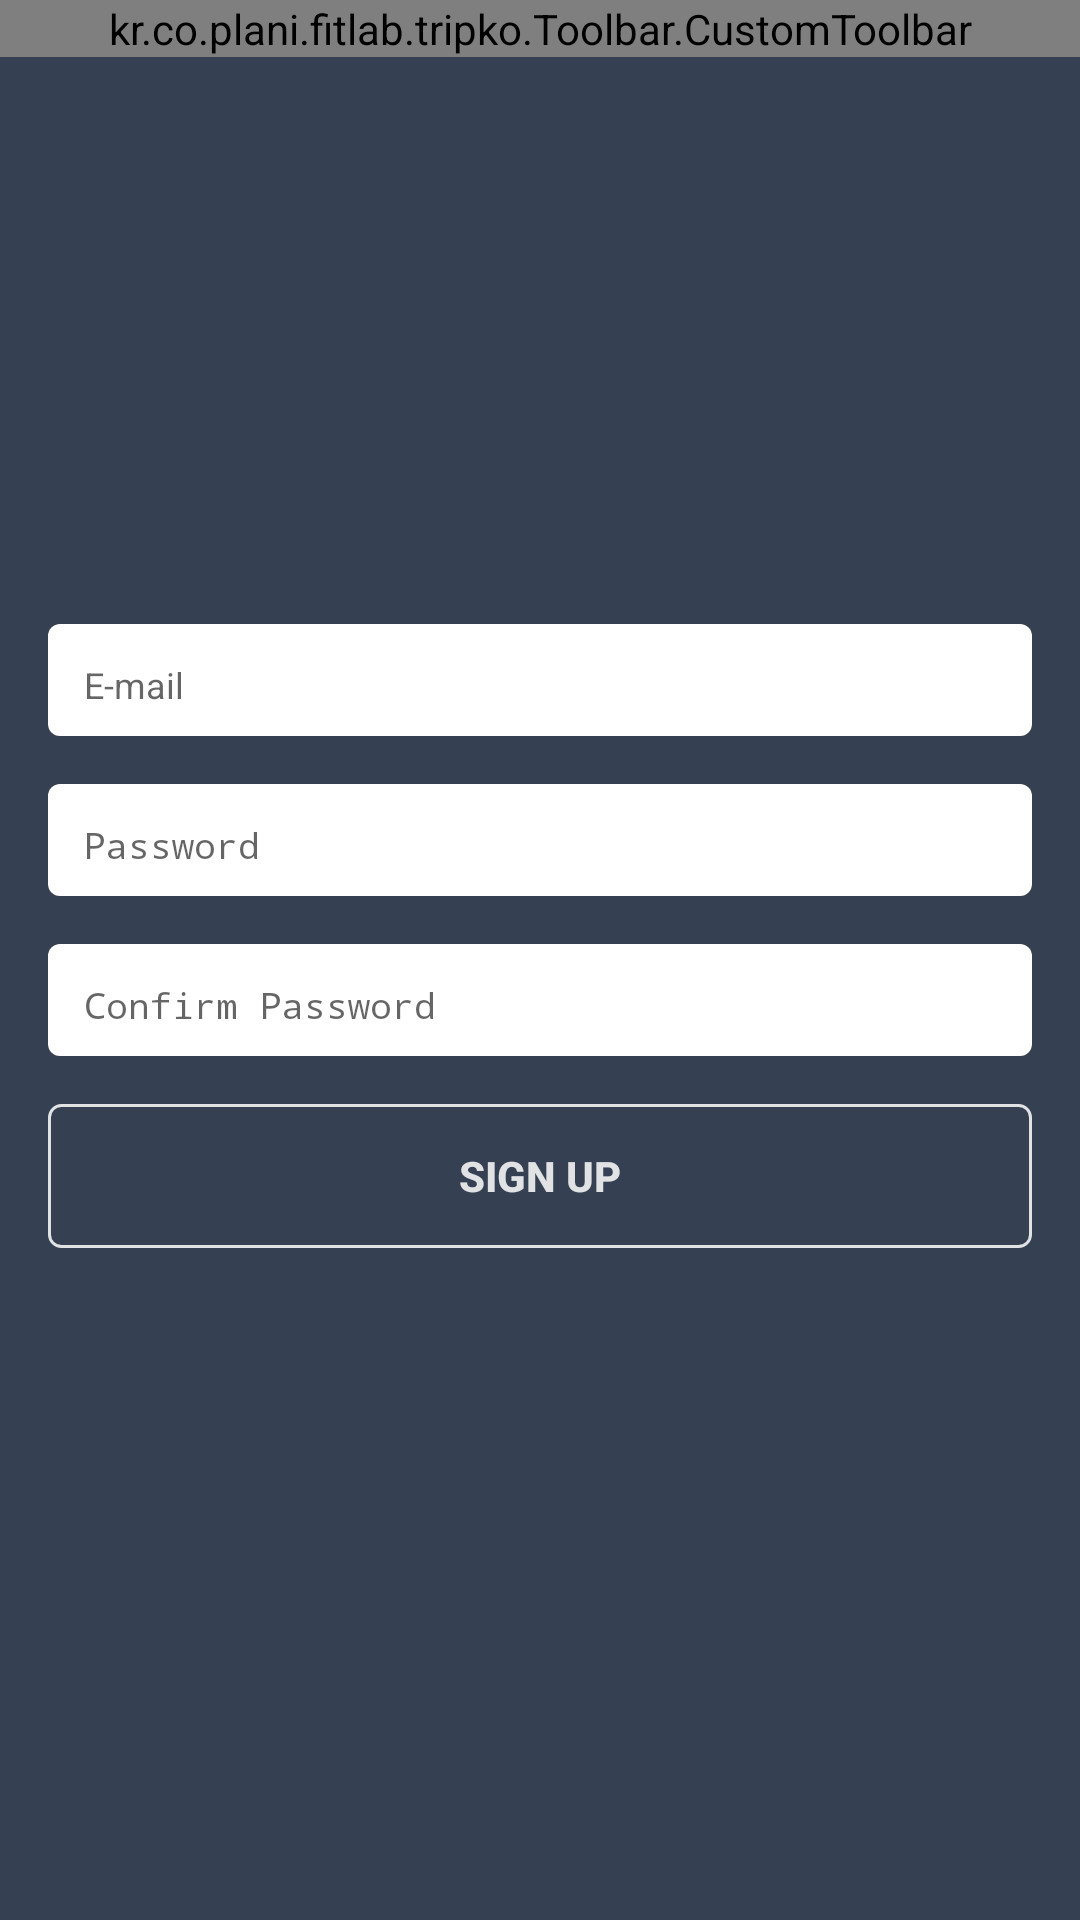

Write the Android layout XML for this screen, with the resource values it uses.
<!-- AndroidManifest.xml: activity theme AppTheme.NoActionBar.NoStatusBar -->
<!-- res/layout/activity_sign_up.xml -->
<?xml version="1.0" encoding="utf-8"?>
<RelativeLayout xmlns:android="http://schemas.android.com/apk/res/android"
    xmlns:tools="http://schemas.android.com/tools"
    android:id="@+id/activity_sign_up"
    android:layout_width="match_parent"
    android:layout_height="match_parent"
    android:paddingBottom="@dimen/activity_vertical_margin"

    tools:context="kr.co.plani.fitlab.tripko.Login.SignUpActivity">

    <kr.co.plani.fitlab.tripko.Toolbar.CustomToolbar
        android:id="@+id/toolbar"
        android:layout_width="match_parent"
        android:layout_height="wrap_content"
        android:layout_alignParentTop="true"></kr.co.plani.fitlab.tripko.Toolbar.CustomToolbar>

    <LinearLayout
        android:layout_width="match_parent"
        android:layout_height="wrap_content"
        android:layout_centerInParent="true"
        android:orientation="vertical"
        android:paddingBottom="16dp"
        android:paddingLeft="16dp"
        android:paddingRight="16dp">

        <android.support.design.widget.TextInputLayout
            android:layout_width="match_parent"
            android:layout_height="wrap_content"
            android:layout_marginBottom="16dp"
            android:background="@drawable/white_bg_edit_text"
            android:hint="E-mail"
            android:paddingTop="2dp">

            <EditText
                android:id="@+id/edit_email"
                android:layout_width="match_parent"
                android:layout_height="wrap_content"
                android:background="@null"
                android:inputType="textEmailAddress"
                android:textSize="12sp" />
        </android.support.design.widget.TextInputLayout>

        <android.support.design.widget.TextInputLayout
            android:layout_width="match_parent"
            android:layout_height="wrap_content"
            android:layout_marginBottom="16dp"
            android:background="@drawable/white_bg_edit_text"
            android:hint="Password"
            android:paddingTop="2dp">

            <EditText
                android:id="@+id/edit_password"
                android:layout_width="match_parent"
                android:layout_height="wrap_content"
                android:background="@null"
                android:inputType="textPassword"
                android:textSize="12sp" />
        </android.support.design.widget.TextInputLayout>

        <android.support.design.widget.TextInputLayout
            android:layout_width="match_parent"
            android:layout_height="wrap_content"
            android:layout_marginBottom="16dp"
            android:background="@drawable/white_bg_edit_text"
            android:hint="Confirm Password"
            android:paddingTop="2dp">

            <EditText
                android:id="@+id/edit_confirm_password"
                android:layout_width="match_parent"
                android:layout_height="wrap_content"
                android:background="@null"
                android:inputType="textPassword"
                android:textSize="12sp" />
        </android.support.design.widget.TextInputLayout>

        <Button
            android:id="@+id/btn_sign_up"
            android:layout_width="match_parent"
            android:layout_height="0dp"
            android:layout_weight="1"
            android:background="@drawable/ripple_color_primary_bg_white_frame"
            android:text="@string/sign_up"
            android:textColor="@color/white"
            android:textStyle="bold" />

    </LinearLayout>

</RelativeLayout>
<!-- resources referenced by this layout -->
<resources>
  <color name="white">#d8ffffff</color>
  <dimen name="activity_vertical_margin">16dp</dimen>
  <!-- drawable ripple_color_primary_bg_white_frame (drawable) -->
  <?xml version="1.0" encoding="utf-8"?>
  <selector xmlns:android="http://schemas.android.com/apk/res/android">
      <item android:drawable="@drawable/gray_bg_white_frame" android:state_pressed="true" />
      <item android:drawable="@drawable/colorprimary_bg_white_frame" />
  </selector>
  <!-- drawable white_bg_edit_text (drawable) -->
  <?xml version="1.0" encoding="utf-8"?>
  <shape xmlns:android="http://schemas.android.com/apk/res/android"
      android:shape="rectangle">
      <padding android:bottom="8dp" android:top="8dp" android:left="12dp" android:right="12dp"/>
      <corners android:radius="4dp"/>
      <solid android:color="@android:color/white"/>
  
  </shape>
  <string name="sign_up">Sign up</string>
  <style name="AppTheme.NoActionBar.NoStatusBar" parent="AppTheme.NoActionBar">
          <item name="windowActionBar">false</item>
          <item name="windowNoTitle">true</item>
      </style>
  <!-- drawable gray_bg_white_frame (drawable) -->
  <?xml version="1.0" encoding="utf-8"?>
  <shape xmlns:android="http://schemas.android.com/apk/res/android"
      android:shape="rectangle">
      <padding
          android:bottom="8dp"
          android:left="12dp"
          android:right="12dp"
          android:top="8dp" />
      <corners android:radius="4dp" />
      <stroke
          android:width="1dp"
          android:color="@color/white" />
      <solid android:color="@color/mouseGray" />
  
  </shape>
  <!-- drawable colorprimary_bg_white_frame (drawable) -->
  <?xml version="1.0" encoding="utf-8"?>
  <shape xmlns:android="http://schemas.android.com/apk/res/android"
      android:shape="rectangle">
      <padding
          android:bottom="8dp"
          android:left="12dp"
          android:right="12dp"
          android:top="8dp" />
      <corners android:radius="4dp" />
      <stroke android:color="@color/white" android:width="1dp" />
      <solid android:color="@color/colorPrimary" />
  
  </shape>
  <style name="AppTheme.NoActionBar">
          <item name="windowActionBar">false</item>
          <item name="windowNoTitle">true</item>
      </style>
  <color name="mouseGray">#B1BEC6</color>
  <color name="colorPrimary">#354052</color>
</resources>
